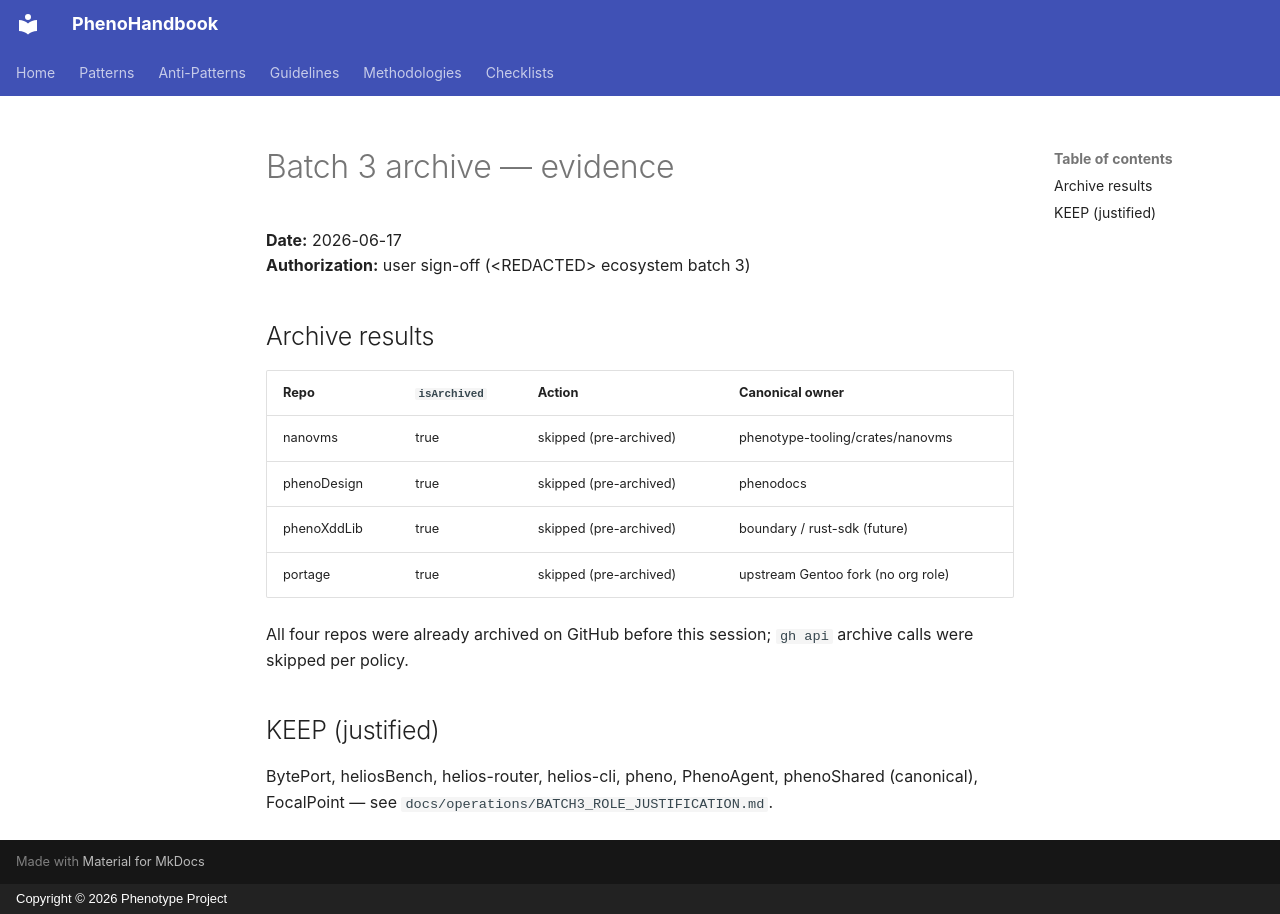

repository: KooshaPari/PhenoShared · page: sessions/20260617-ecosystem-gap-port-retro/07_BATCH3_ARCHIVE/index.html · generator: mkdocs · copyright: Copyright © 2026 Phenotype Project

# Batch 3 archive — evidence

**Date:** 2026-06-17  
**Authorization:** user sign-off (&lt;REDACTED&gt; ecosystem batch 3)

## Archive results

| Repo | `isArchived` | Action | Canonical owner |
|------|--------------|--------|-----------------|
| nanovms | true | skipped (pre-archived) | phenotype-tooling/crates/nanovms |
| phenoDesign | true | skipped (pre-archived) | phenodocs |
| phenoXddLib | true | skipped (pre-archived) | boundary / rust-sdk (future) |
| portage | true | skipped (pre-archived) | upstream Gentoo fork (no org role) |

All four repos were already archived on GitHub before this session; `gh api` archive calls were skipped per policy.

## KEEP (justified)

BytePort, heliosBench, helios-router, helios-cli, pheno, PhenoAgent, phenoShared (canonical), FocalPoint — see `docs/operations/BATCH3_ROLE_JUSTIFICATION.md`.
